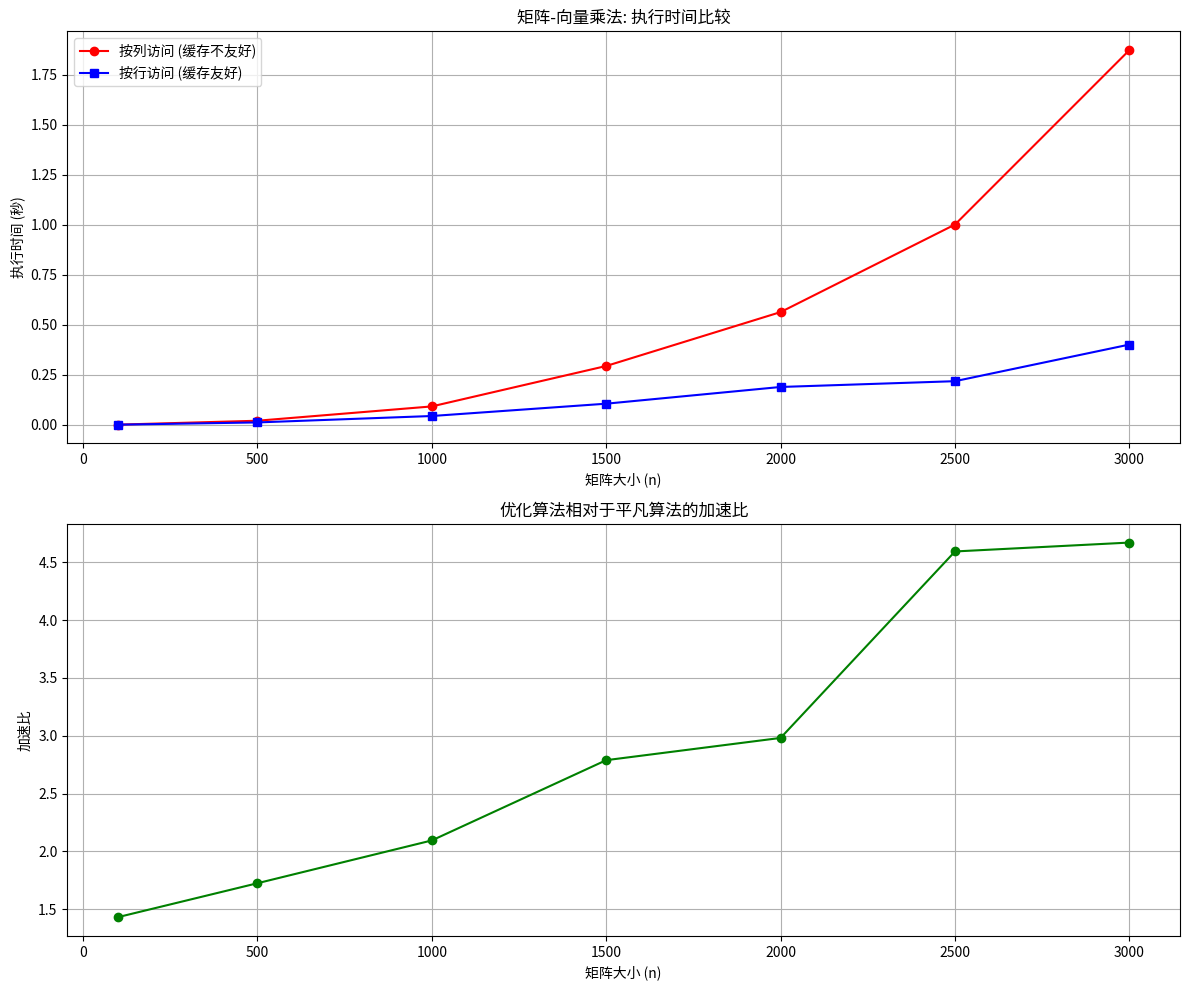

Recreate this plot in Python.
import numpy as np
import matplotlib.pyplot as plt
import time

def naive_matrix_vector(matrix, vec):
    """
    平凡算法：逐列访问（缓存不友好）
    """
    n = len(matrix)
    result = [0.0] * n
    
    for col in range(n):
        sum_val = 0.0
        for row in range(n):
            sum_val += matrix[row][col] * vec[row]  # 按列访问
        result[col] = sum_val
        
    return result

def optimized_matrix_vector(matrix, vec):
    """
    优化算法：按行访问（缓存友好）
    """
    n = len(matrix)
    result = [0.0] * n
    
    for row in range(n):
        vec_val = vec[row]  # 缓存向量元素
        for col in range(n):
            result[col] += matrix[row][col] * vec_val  # 按行访问
            
    return result

def measure_performance(sizes):
    """
    测量不同矩阵大小下两种算法的执行时间
    """
    naive_times = []
    optimized_times = []
    
    for n in sizes:
        # 创建随机矩阵和向量
        matrix = [[np.random.random() for _ in range(n)] for _ in range(n)]
        vector = [np.random.random() for _ in range(n)]
        
        # 测量平凡算法时间
        start_time = time.time()
        naive_matrix_vector(matrix, vector)
        naive_time = time.time() - start_time
        naive_times.append(naive_time)
        
        # 测量优化算法时间
        start_time = time.time()
        optimized_matrix_vector(matrix, vector)
        optimized_time = time.time() - start_time
        optimized_times.append(optimized_time)
        
        print(f"矩阵大小: {n}x{n}")
        print(f"平凡算法 (按列访问): {naive_time:.6f} 秒")
        print(f"优化算法 (按行访问): {optimized_time:.6f} 秒")
        print(f"加速比: {naive_time/optimized_time:.2f}x\n")
    
    return naive_times, optimized_times

def plot_results(sizes, naive_times, optimized_times):
    """
    绘制性能比较图
    """
    plt.figure(figsize=(12, 10))
    
    # 绘制执行时间对比
    plt.subplot(2, 1, 1)
    plt.plot(sizes, naive_times, 'o-', color='red', label='按列访问 (缓存不友好)')
    plt.plot(sizes, optimized_times, 's-', color='blue', label='按行访问 (缓存友好)')
    plt.xlabel('矩阵大小 (n)')
    plt.ylabel('执行时间 (秒)')
    plt.title('矩阵-向量乘法: 执行时间比较')
    plt.grid(True)
    plt.legend()
    
    # 绘制加速比
    plt.subplot(2, 1, 2)
    speedups = [naive_times[i]/optimized_times[i] for i in range(len(sizes))]
    plt.plot(sizes, speedups, 'o-', color='green')
    plt.xlabel('矩阵大小 (n)')
    plt.ylabel('加速比')
    plt.title('优化算法相对于平凡算法的加速比')
    plt.grid(True)
    
    plt.tight_layout()
    plt.savefig('matrix_vector_performance.png')
    plt.show()

if __name__ == "__main__":
    # 测试不同大小的矩阵
    sizes = [100, 500, 1000, 1500, 2000, 2500, 3000]
    
    # 对于较大的矩阵，可能需要减少测试规模
    print("开始性能测量...")
    naive_times, optimized_times = measure_performance(sizes)
    
    # 绘制结果
    plot_results(sizes, naive_times, optimized_times)
    
    # 验证两种算法的结果是否一致
    n = 10
    matrix = [[np.random.random() for _ in range(n)] for _ in range(n)]
    vector = [np.random.random() for _ in range(n)]
    
    result1 = naive_matrix_vector(matrix, vector)
    result2 = optimized_matrix_vector(matrix, vector)
    
    # 检查结果是否一致（考虑浮点误差）
    if np.allclose(result1, result2, rtol=1e-10):
        print("验证通过：两种算法产生相同结果")
    else:
        print("验证失败：两种算法结果不同")